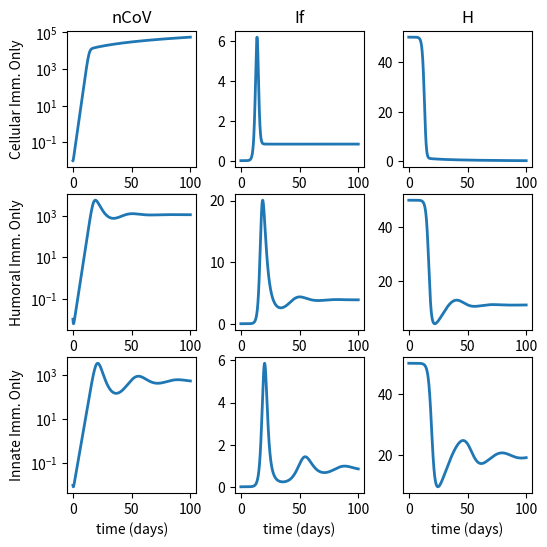

Generate this figure with matplotlib:
import numpy as np
import matplotlib.pyplot as plt
from scipy.integrate import odeint

def func(x0,time,para):
    nCoV=x0[0]
    If=x0[1]
    H=x0[2]

    k_infect=para[0]
    N1=para[1]
    d_If=para[2]
    r_H=para[3]
    d_H=para[4]
    e_ic=para[5]
    e_ik=para[6]
    e_c=para[7]
    e_k=para[8]


    dnCoVdt=N1*d_If*If-e_ic*nCoV-e_c*nCoV

    dIfdt=k_infect*nCoV*H-e_ik*If-e_k*If-d_If*If

    dHdt=r_H-k_infect*nCoV*H-d_H*H

    return np.array([dnCoVdt,dIfdt,dHdt])

k_infect=1.2e-4
N1=1500
d_If=0.4
r_H=2
d_H=0.04
e_ic = 0
e_ik = 0
e_c = 0
e_k = 2
para=[k_infect,N1,d_If,r_H,d_H,e_ic,e_ik,e_c,e_k]
init=np.array([0.01,0,r_H/d_H])

time=np.arange(0,100,0.1)
results=odeint(func,init,time,args=(para,))
fig,axes=plt.subplots(3,3,figsize=(6,6))
ax1=axes[0,:]
ax2=axes[1,:]
ax3=axes[2,:]
labels=["nCoV","If","H"]
for i in range(3):
    ax=ax1[i]
    ax.plot(time,results[:,i],label=labels[i],linewidth=2)
    ax.set_title(labels[i])
ax1[0].set_ylabel("Cellular Imm. Only")
ax1[0].set_yscale("log")

e_ic = 0
e_ik = 0
e_c = 2
e_k = 0
para=[k_infect,N1,d_If,r_H,d_H,e_ic,e_ik,e_c,e_k]
results=odeint(func,init,time,args=(para,))
for i in range(3):
    ax=ax2[i]
    ax.plot(time,results[:,i],label=labels[i],linewidth=2)
ax2[0].set_ylabel("Humoral Imm. Only")
ax2[0].set_yscale("log")

e_ic = 1
e_ik = 1
e_c = 0
e_k = 0
para=[k_infect,N1,d_If,r_H,d_H,e_ic,e_ik,e_c,e_k]
results=odeint(func,init,time,args=(para,))
for i in range(3):
    ax=ax3[i]
    ax.plot(time,results[:,i],label=labels[i],linewidth=2)
    ax.set_xlabel("time (days)")
ax3[0].set_ylabel("Innate Imm. Only")
ax3[0].set_yscale("log")
fig.subplots_adjust(wspace=0.3)
fig.savefig("Single_Imm_Arm.png",dpi=300)
plt.show()